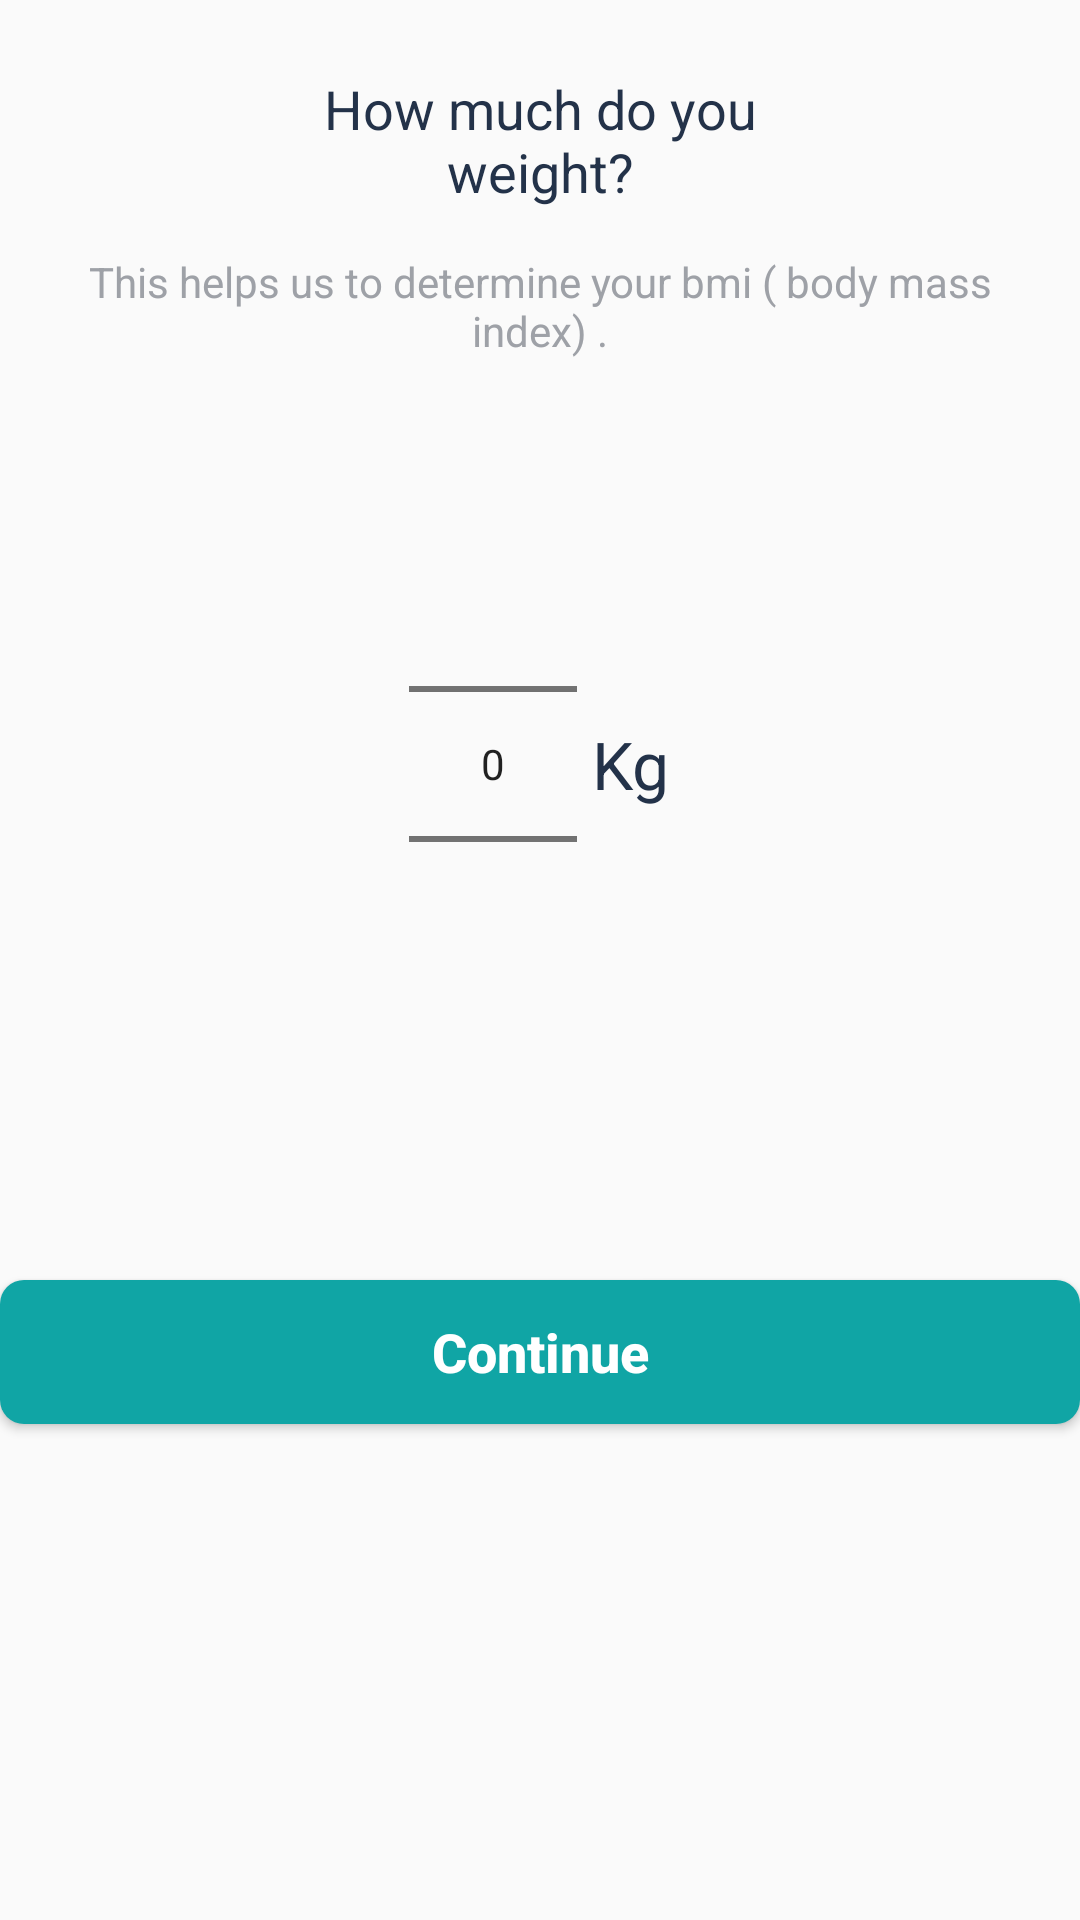

Layout XML and referenced resources for this Android screen:
<!-- AndroidManifest.xml: application theme AppTheme -->
<!-- res/layout/weight_fragment.xml -->
<?xml version="1.0" encoding="utf-8"?>
<LinearLayout xmlns:android="http://schemas.android.com/apk/res/android"
    android:orientation="vertical" android:layout_width="match_parent"
    android:layout_height="wrap_content">
    <TextView
        android:layout_width="wrap_content"
        android:layout_height="wrap_content"
        android:text="@string/weight"
        android:textSize="18dp"
        android:maxEms="10"
        android:gravity="center"
        android:layout_gravity="center_horizontal"
        android:textColor="#233249"
        android:layout_marginTop="24dp"
        />
    <TextView
        android:layout_width="wrap_content"
        android:layout_height="wrap_content"
        android:text="@string/weight_description"
        android:textSize="14dp"
        android:gravity="center"
        android:maxEms="20"
        android:layout_gravity="center_horizontal"
        android:layout_marginTop="15dp"
        android:textColor="#9EA1A7"
        />
    <LinearLayout
        android:layout_width="match_parent"
        android:layout_height="wrap_content"
        android:gravity="center"
        android:layout_marginTop="28dp">
        <NumberPicker
            android:id="@+id/weight_numberPicker"
            android:layout_width="56dp"
            android:layout_height="214dp"
            android:showDividers="none"/>
        <TextView
            android:layout_width="wrap_content"
            android:layout_height="wrap_content"
            android:text="@string/kg"
            android:textSize="22sp"
            android:textColor="#233249"
            android:layout_marginStart="5dp"/>

    </LinearLayout>

    <Button
        android:id="@+id/question5_btn"
        android:layout_width="match_parent"
        android:layout_height="wrap_content"
        android:layout_marginTop="65dp"
        android:background="@drawable/button_background"
        android:text="@string/continues"
        android:textAllCaps="false"
        android:textColor="@android:color/white"
        android:textSize="18dp"
        android:textStyle="bold"/>


</LinearLayout>
<!-- resources referenced by this layout -->
<resources>
  <!-- drawable button_background (drawable) -->
  <?xml version="1.0" encoding="utf-8"?>
  <shape xmlns:android="http://schemas.android.com/apk/res/android"
      android:shape="rectangle">
      <corners
          android:radius="8dp"
          />
      <solid android:color="@color/lightgreen" />
  
  </shape>
  <string name="continues">Continue</string>
  <string name="kg">Kg</string>
  <string name="weight">How much do you weight?</string>
  <string name="weight_description">This helps us to determine your bmi  ( body mass index) .</string>
  <style name="AppTheme" parent="Theme.MaterialComponents.Light.NoActionBar.Bridge">
          
          <item name="colorPrimary">@color/colorPrimary</item>
          <item name="colorPrimaryDark">@color/colorPrimaryDark</item>
          <item name="colorAccent">@color/colorAccent</item>
  
      </style>
  <color name="lightgreen">#10A5A5</color>
  <color name="colorPrimary">#008577</color>
  <color name="colorPrimaryDark">#00574B</color>
  <color name="colorAccent">#27C5A4</color>
</resources>
